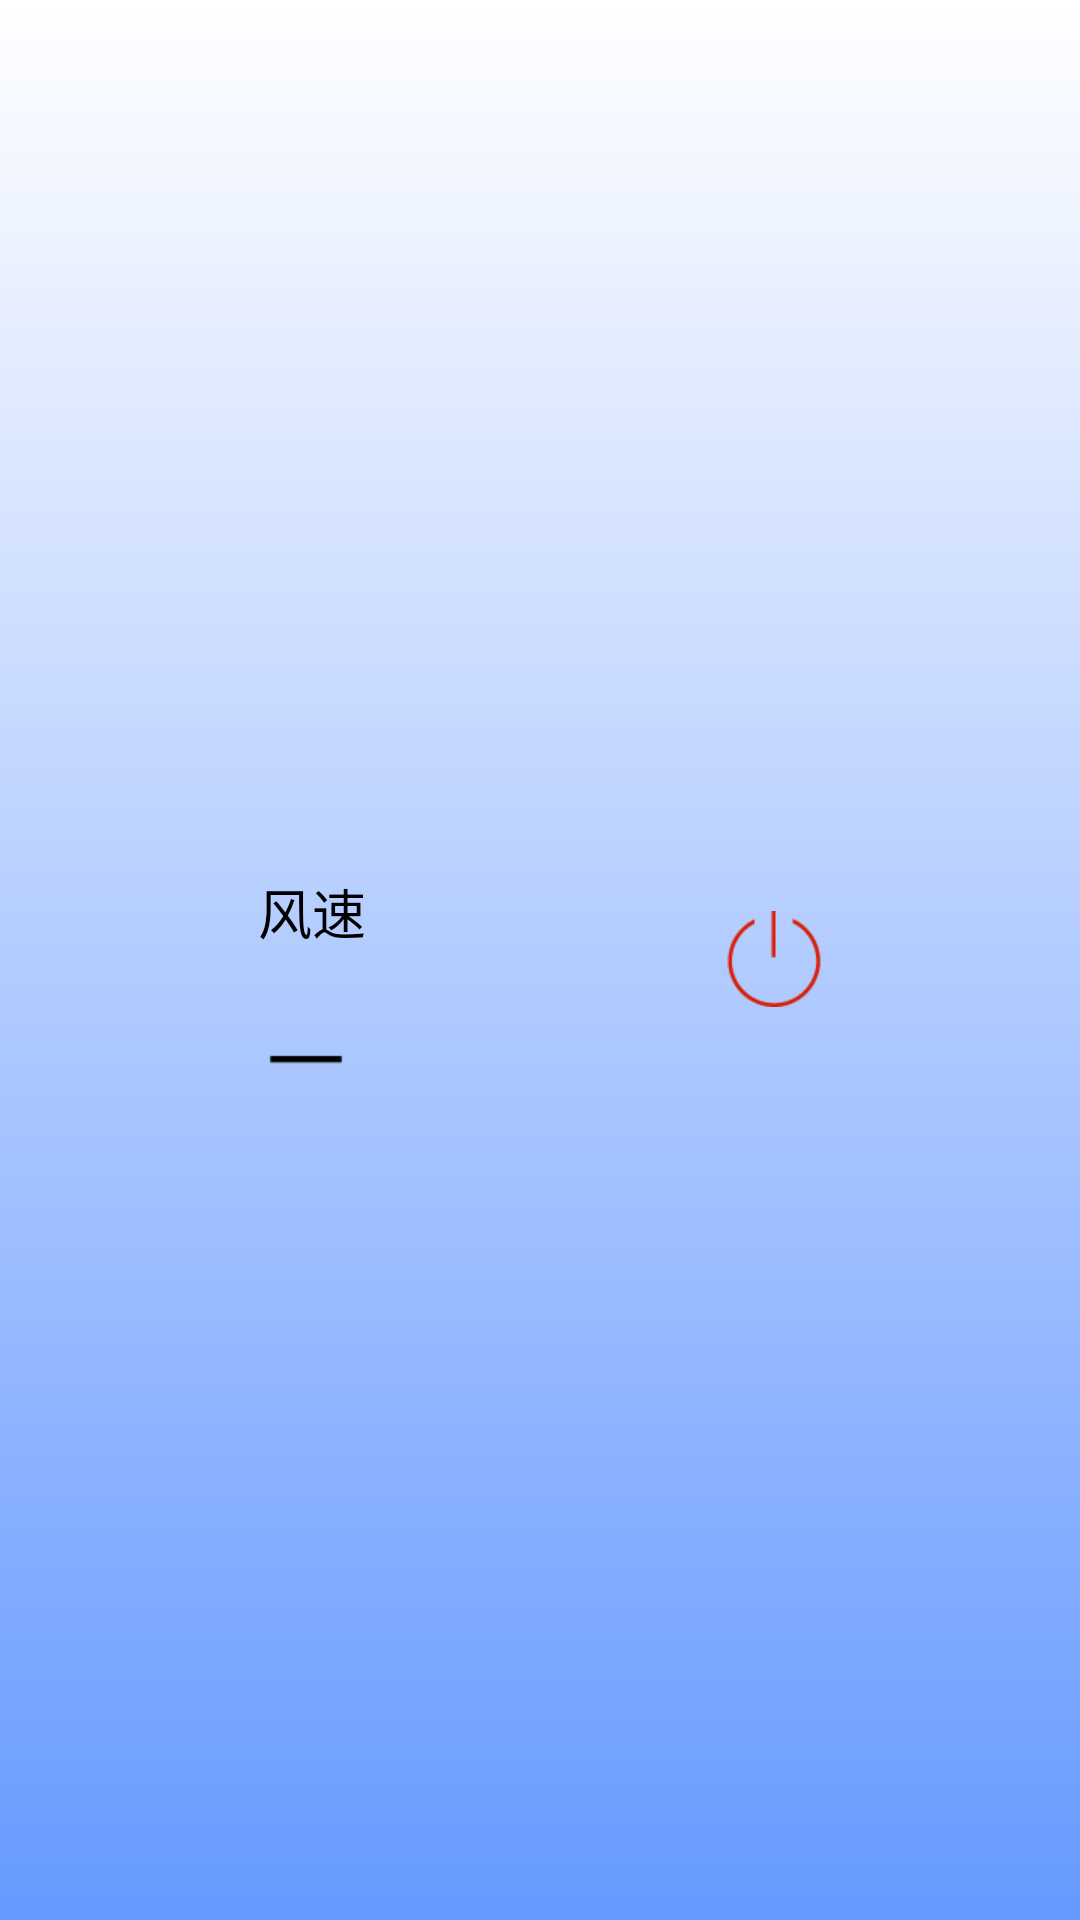

The Android layout XML behind this screen, and the referenced resources:
<!-- AndroidManifest.xml: application theme WelcomeTheme -->
<!-- res/layout/activity_fan.xml -->
<?xml version="1.0" encoding="utf-8"?>
<RelativeLayout xmlns:android="http://schemas.android.com/apk/res/android"
    android:orientation="vertical"
    android:layout_width="match_parent"
    android:layout_height="match_parent"
    android:background="@drawable/app_background"
   >
    <TextView
        android:id="@+id/tv_equip"
        style="@style/ControlEquipTextView"/>

    <LinearLayout
        android:layout_width="match_parent"
        android:layout_height="wrap_content"
        android:orientation="horizontal"
        android:layout_centerVertical="true"
        android:gravity="center">

        <LinearLayout
            android:layout_width="wrap_content"
            android:layout_height="wrap_content"
            android:orientation="vertical">

            <ImageView
                android:id="@+id/iv_speed_up"
                android:paddingBottom="20dp"
                android:layout_width="wrap_content"
                android:layout_height="wrap_content"
                android:src="@drawable/plus_sign" />

            <TextView
                android:id="@+id/tv_fs"
                android:layout_width="wrap_content"
                android:layout_height="wrap_content"
                android:text="风速"
                android:textSize="18sp"
                android:paddingRight="60dp"
                android:textColor="@color/black" />

            <ImageView
                android:id="@+id/iv_speed_down"
                android:layout_width="wrap_content"
                android:layout_height="wrap_content"
                android:paddingTop="20dp"
                android:src="@drawable/minus_sign" />
        </LinearLayout>

        <ImageView
            android:id="@+id/iv_fan"
            android:layout_width="wrap_content"
            android:layout_height="wrap_content"
            android:src="@drawable/off"
            android:paddingLeft="60dp" />
    </LinearLayout>


</RelativeLayout>
<!-- resources referenced by this layout -->
<resources>
  <color name="black">#000000</color>
  <!-- drawable app_background (drawable-xhdpi) -->
  <?xml version="1.0" encoding="utf-8"?>
  <shape xmlns:android="http://schemas.android.com/apk/res/android" android:shape="rectangle">
      <gradient android:startColor="#6699FF"
          android:endColor="#fff"
          android:angle="90"/>
  
  </shape>
  <!-- drawable minus_sign: png bitmap (drawable-xhdpi, 273 bytes) -->
  <!-- drawable off: png bitmap (drawable-xhdpi, 1632 bytes) -->
  <style name="WelcomeTheme" parent="Theme.AppCompat.Light.NoActionBar">
          
          <item name="android:windowIsTranslucent">true</item>
          
          <item name="android:windowFullscreen">true</item>
          
          <item name="android:windowActionBar">false</item>
          <item name="android:windowNoTitle">true</item>
  
          <item name="windowActionBar">false</item>
          <item name="windowNoTitle">true</item>
  
      </style>
</resources>
